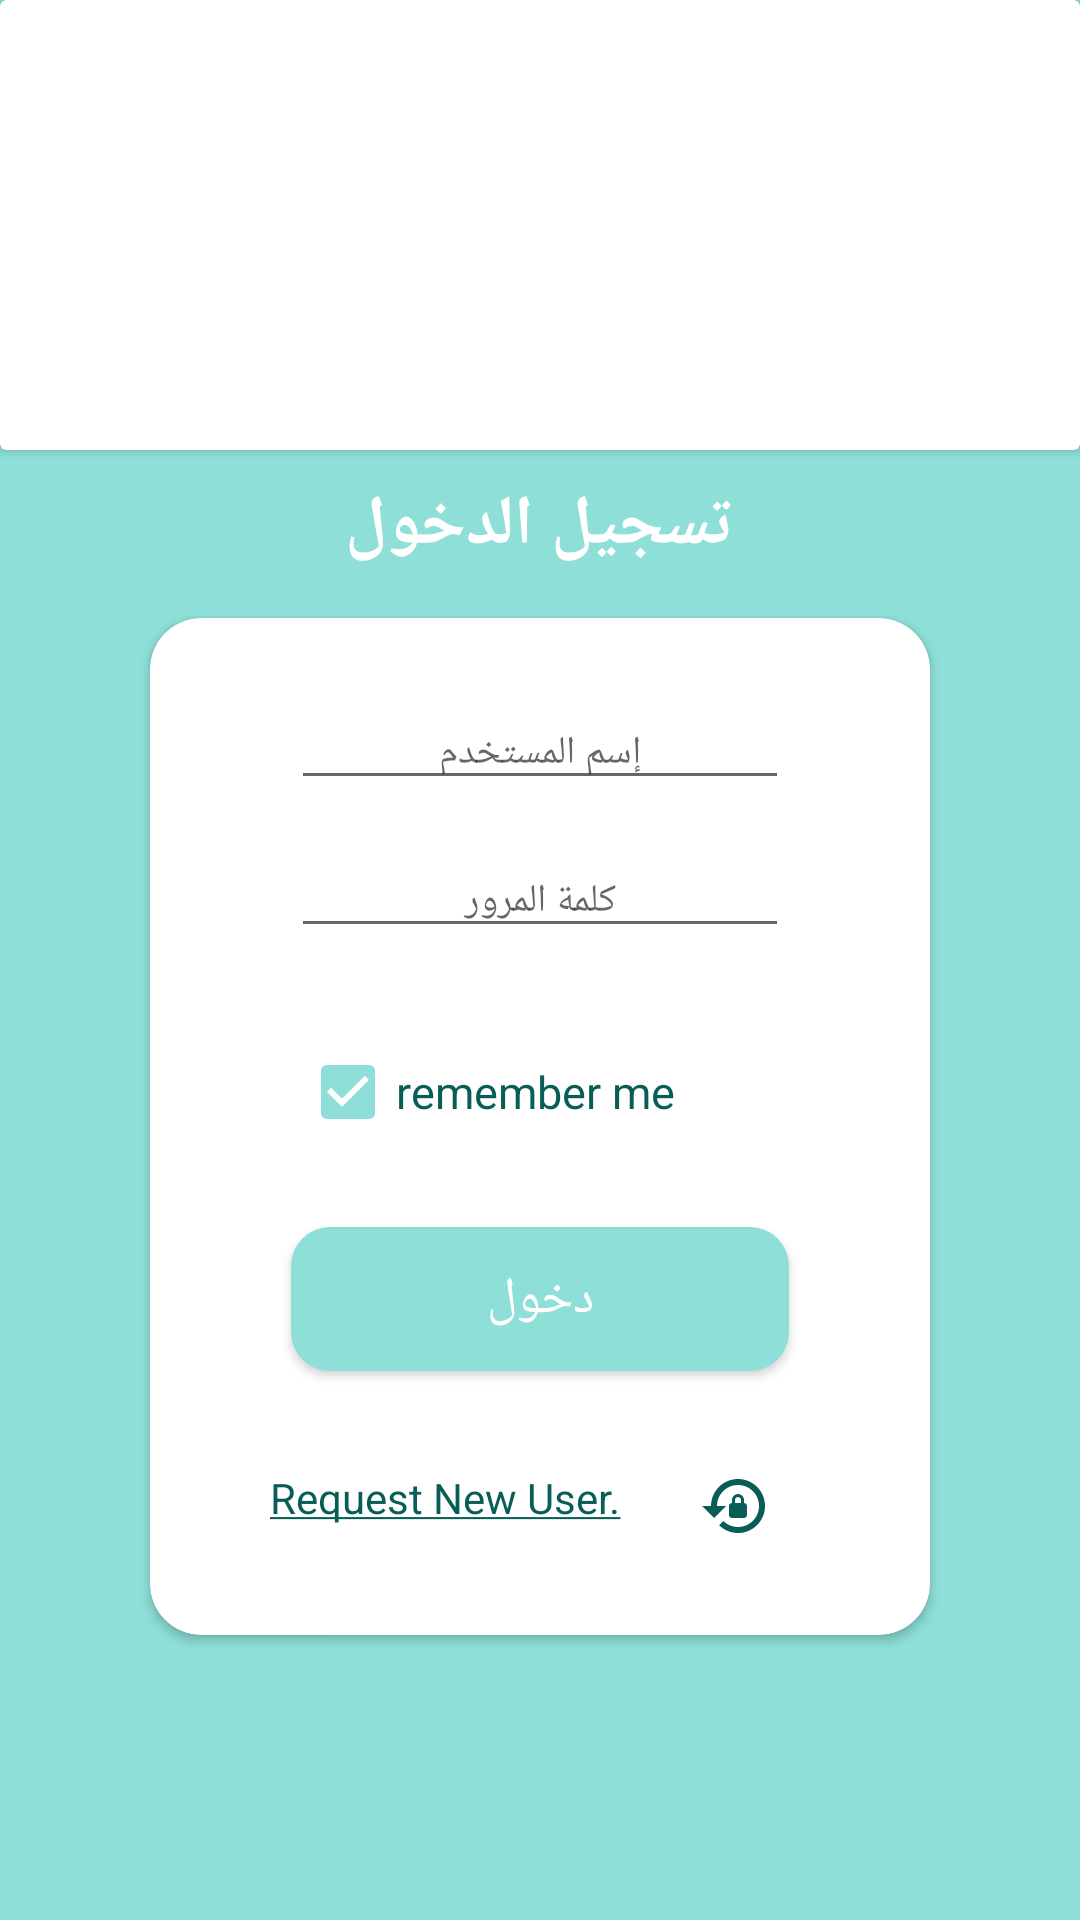

Layout XML and referenced resources for this Android screen:
<!-- AndroidManifest.xml: application theme AppTheme -->
<!-- res/layout/activity_login_screen.xml -->
<?xml version="1.0" encoding="utf-8"?>
<ScrollView xmlns:android="http://schemas.android.com/apk/res/android"
    xmlns:app="http://schemas.android.com/apk/res-auto"
    xmlns:tools="http://schemas.android.com/tools"
    android:layout_width="match_parent"
    android:layout_height="match_parent"
    android:background="@color/colorAccent">

    <RelativeLayout
        android:layout_width="match_parent"
        android:layout_height="match_parent"
        android:background="@color/colorAccent"
        android:orientation="vertical"
        tools:context=".views.LoginScreen">
<androidx.cardview.widget.CardView
    android:layout_width="match_parent"
    android:layout_height="150dp"
    android:background="@android:color/white"
    android:id="@+id/loginCardView"
    >

    <ImageView
        android:id="@+id/loginImg"
        android:layout_width="match_parent"
        android:layout_height="130dp"
        android:layout_marginLeft="50dp"
        android:layout_marginTop="10dp"
        android:layout_marginRight="50dp"
        android:layout_weight="0"
        android:src="@drawable/login_logo" />

</androidx.cardview.widget.CardView>

        <RelativeLayout
            android:id="@+id/loginText"
            android:layout_width="match_parent"
            android:layout_height="50dp"
            android:layout_below="@id/loginCardView">

            <ImageView
                android:layout_width="25dp"
                android:layout_height="25dp"
                android:layout_alignParentTop="true"
                android:layout_alignParentEnd="true"
                android:layout_alignParentBottom="true"
                android:layout_marginHorizontal="70dp"
                android:layout_marginVertical="10dp"
                android:layout_marginStart="19dp"
                android:layout_marginTop="15dp"
                android:layout_marginEnd="27dp"
                android:layout_marginRight="-243dp"
                android:layout_marginBottom="15dp"
                android:layout_toLeftOf="@+id/logInTextView"
                android:layout_toEndOf="@+id/logInTextView"
                android:onClick="navToSetting"
                android:src="@drawable/ic_settings"
                android:tooltipText="@string/setting"
                tools:ignore="UnusedAttribute" />

            <TextView
                android:id="@+id/logInTextView"
                android:layout_width="wrap_content"
                android:layout_height="wrap_content"
                android:text="@string/login_text"
                android:textSize="23sp"
                android:layout_centerInParent="true"
                android:textStyle="bold"
                android:textColor="@android:color/white"
                />

        </RelativeLayout>

        <RelativeLayout
            android:id="@+id/cardBoxCreRelative"
            android:layout_width="match_parent"
            android:layout_height="390dp"
            android:layout_below="@+id/loginText"
            android:layout_marginTop="5dp">

            <androidx.cardview.widget.CardView
                android:layout_width="300dp"
                android:layout_height="300dp"
                android:layout_alignParentStart="true"
                android:layout_alignParentTop="true"
                android:layout_alignParentEnd="true"
                android:layout_alignParentBottom="true"
                android:layout_marginStart="50dp"
                android:layout_marginTop="1dp"
                android:layout_marginEnd="50dp"
                android:layout_marginBottom="50dp"
                android:background="@android:color/white"
                android:elevation="25dp"
                app:cardCornerRadius="17dp">

                <RelativeLayout
                    android:layout_width="match_parent"
                    android:layout_height="match_parent">


                    <EditText
                        android:id="@+id/userNameEditText"
                        android:layout_width="230dp"
                        android:layout_height="wrap_content"
                        android:layout_alignParentStart="true"
                        android:layout_alignParentTop="true"
                        android:layout_alignParentEnd="true"
                        android:layout_centerInParent="true"
                        android:layout_marginStart="47dp"
                        android:layout_marginTop="26dp"
                        android:layout_marginEnd="47dp"
                        android:layout_marginBottom="20dp"
                        android:hint="@string/enter_your_name"
                        android:textAlignment="center"
                        android:textColor="@color/colorPrimary"
                        android:textSize="13sp" />

                    <EditText
                        android:id="@+id/passwordEditText"
                        android:layout_width="230dp"
                        android:layout_height="wrap_content"
                        android:layout_alignParentStart="true"
                        android:layout_alignParentEnd="true"
                        android:layout_alignParentBottom="true"
                        android:layout_centerInParent="true"
                        android:layout_marginStart="47dp"
                        android:layout_marginEnd="47dp"
                        android:layout_marginBottom="229dp"
                        android:hint="@string/enter_your_password"
                        android:inputType="textPassword"
                        android:textAlignment="center"
                        android:textColor="@color/colorPrimary"
                        android:textSize="13sp" />

                    <CheckBox
                        android:id="@+id/rememberMeCheckBox"
                        android:layout_width="230dp"
                        android:layout_height="42dp"
                        android:layout_alignParentStart="true"
                        android:layout_alignParentEnd="true"
                        android:layout_alignParentBottom="true"
                        android:layout_marginStart="50dp"
                        android:layout_marginTop="59dp"
                        android:layout_marginEnd="50dp"
                        android:layout_marginBottom="160dp"
                        android:checked="true"
                        android:layoutDirection="ltr"
                        android:text="@string/remember_me"
                        android:textColor="@color/colorPrimaryDark"
                        android:textSize="15sp" />

                    <Button
                        android:id="@+id/userLoginButton"
                        android:layout_width="230dp"
                        android:layout_height="wrap_content"
                        android:layout_alignParentEnd="true"
                        android:layout_alignParentBottom="true"
                        android:layout_centerInParent="true"
                        android:layout_marginStart="47dp"
                        android:layout_marginEnd="47dp"
                        android:layout_marginBottom="88dp"
                        android:background="@drawable/rounded_corner_accent_color"
                        android:text="@string/login_user"
                        android:textColor="@android:color/white"
                        android:textSize="17sp" />


                    <TextView
                        android:id="@+id/requestNewUser"
                        android:layout_width="178dp"
                        android:layout_height="47dp"
                        android:layout_above="@+id/userLoginButton"
                        android:layout_alignParentStart="true"
                        android:layout_alignParentEnd="true"
                        android:layout_marginStart="20dp"
                        android:layout_marginEnd="83dp"
                        android:layout_marginBottom="-114dp"
                        android:layoutDirection="ltr"
                        android:onClick="navToRequestNewUser"
                        android:text="@string/request_new_user"
                        android:gravity="center"
                        android:textColor="@color/colorPrimaryDark"
                        tools:ignore="UsingOnClickInXml" />

                    <ImageButton
                        android:layout_width="40dp"
                        android:layout_height="40dp"
                        android:layout_alignParentEnd="true"
                        android:layout_alignParentBottom="true"
                        android:layout_marginTop="89dp"
                        android:layout_marginEnd="45dp"
                        android:layout_marginBottom="23dp"
                        android:background="@color/whiteColor"
                        android:layoutDirection="ltr"
                        android:onClick="navToForgetPassword"
                        android:src="@drawable/lock_reset"
                        android:tooltipText="@string/forget_password"
                        tools:ignore="UsingOnClickInXml"
                        tools:targetApi="o" />


                </RelativeLayout>
            </androidx.cardview.widget.CardView>
        </RelativeLayout>






























    </RelativeLayout>
</ScrollView>
<!-- resources referenced by this layout -->
<resources>
  <color name="colorAccent">#8DDFD7</color>
  <color name="colorPrimary">#009688</color>
  <color name="colorPrimaryDark">#085E56</color>
  <color name="whiteColor">#fff</color>
  <!-- drawable lock_reset (drawable) -->
  <vector xmlns:android="http://schemas.android.com/apk/res/android" android:height="24dp" android:tint="#085E56" android:viewportHeight="24" android:viewportWidth="24" android:width="24dp">
        
      <path android:fillColor="@android:color/white" android:pathData="M13,3c-4.97,0 -9,4.03 -9,9H1l4,4l4,-4H6c0,-3.86 3.14,-7 7,-7s7,3.14 7,7s-3.14,7 -7,7c-1.9,0 -3.62,-0.76 -4.88,-1.99L6.7,18.42C8.32,20.01 10.55,21 13,21c4.97,0 9,-4.03 9,-9S17.97,3 13,3zM15,11v-1c0,-1.1 -0.9,-2 -2,-2s-2,0.9 -2,2v1c-0.55,0 -1,0.45 -1,1v3c0,0.55 0.45,1 1,1h4c0.55,0 1,-0.45 1,-1v-3C16,11.45 15.55,11 15,11zM14,11h-2v-1c0,-0.55 0.45,-1 1,-1s1,0.45 1,1V11z"/>
      
  </vector>
  <!-- drawable rounded_corner_accent_color (drawable) -->
  <?xml version="1.0" encoding="utf-8"?>
  <shape xmlns:android="http://schemas.android.com/apk/res/android"
      android:shape="rectangle">
      <solid android:color="#8DDFD7" />
      <corners android:bottomRightRadius="13dp"
          android:bottomLeftRadius="13dp"
          android:topRightRadius="13dp"
          android:topLeftRadius="13dp"/>
  </shape>
  <string name="enter_your_name">إسم المستخدم</string>
  <string name="enter_your_password">كلمة المرور</string>
  <string name="forget_password">forget Password</string>
  <string name="login_text">تسجيل الدخول</string>
  <string name="login_user">دخول</string>
  <string name="remember_me">remember me</string>
  <string name="request_new_user"><u>Request New User.</u></string>
  <string name="setting">change IP Address</string>
  <style name="AppTheme" parent="Theme.MaterialComponents.Light.NoActionBar">
  
          <item name="android:forceDarkAllowed" tools:targetApi="q">false</item>
          
          <item name="colorPrimary">@color/colorPrimary</item>
          <item name="colorPrimaryDark">@color/colorPrimaryDark</item>
          <item name="colorAccent">@color/colorAccent</item>
          <item name="bottomSheetDialogTheme">@style/AppBottomSheetDialogTheme</item> // to change bottom Sheet style
  
  
          
          <item name="materialCalendarStyle">@style/Widget.MaterialComponents.MaterialCalendar</item>
          <item name="materialCalendarFullscreenTheme">@style/ThemeOverlay.MaterialComponents.MaterialCalendar.Fullscreen</item>
          <item name="materialCalendarTheme">@style/ThemeOverlay.MaterialComponents.MaterialCalendar</item>
  
      </style>
  <style name="AppBottomSheetDialogTheme" parent="Theme.Design.Light.BottomSheetDialog">
          <item name="bottomSheetStyle">@style/AppModalStyle</item>
      </style>
  <style name="AppModalStyle" parent="Widget.Design.BottomSheet.Modal">
          <item name="android:background">@drawable/rounded_dialog</item>
      </style>
  <!-- drawable rounded_dialog (drawable) -->
  <?xml version="1.0" encoding="utf-8"?>
  <shape xmlns:android="http://schemas.android.com/apk/res/android"
      android:shape="rectangle">
      <solid
          android:color="@color/whiteColor"/>
      <corners
          android:topLeftRadius="23dp"
          android:topRightRadius="23dp"/>
  
  </shape>
</resources>
